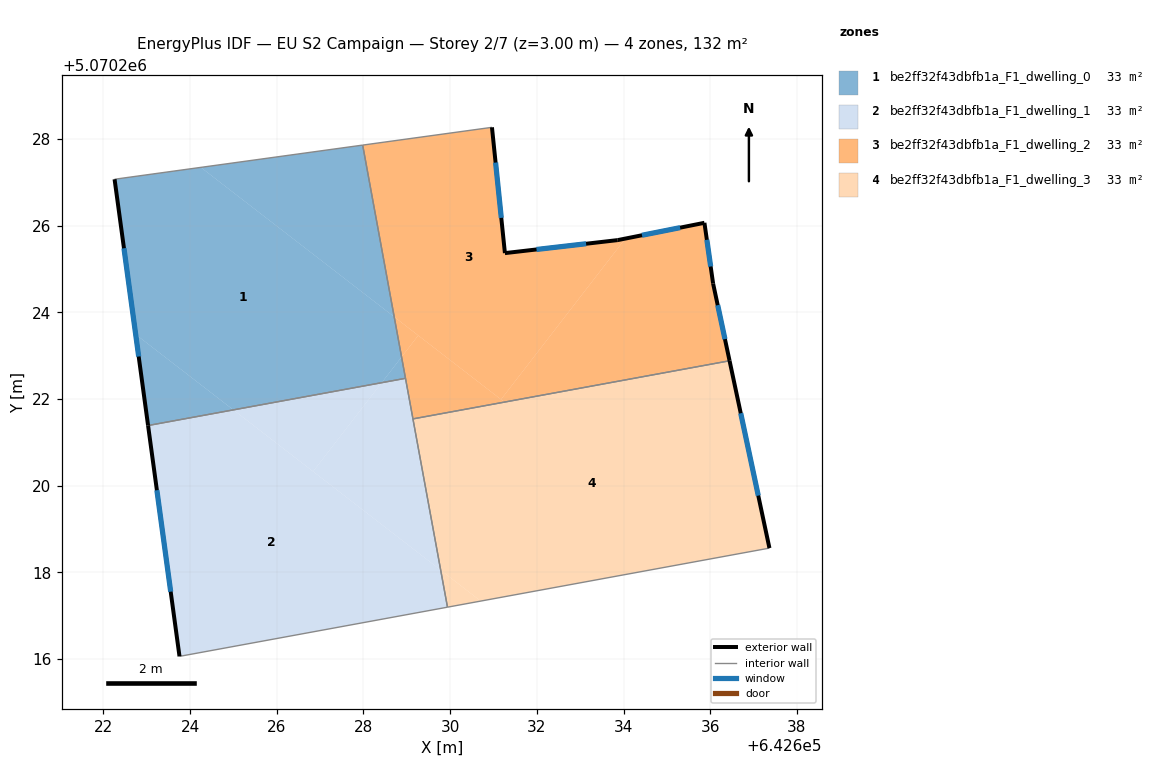
=== STOREY PLAN SPEC (per zone: floor XY polygon, exterior-wall plan segments, windows/doors) ===
zone 1: be2ff32f43dbfb1a_F1_dwelling_0  (33.1 m²)
  floor: (642628.71, 5070223.89) (642628.88, 5070222.97) (642628.42, 5070222.37) (642625.00, 5070221.75) (642622.74, 5070223.49) (642622.26, 5070227.07) (642624.25, 5070227.34)
  floor: (642627.98, 5070227.86) (642628.71, 5070223.89) (642624.25, 5070227.34)
  floor: (642625.00, 5070221.75) (642623.03, 5070221.39) (642622.74, 5070223.49)
  floor: (642628.88, 5070222.97) (642628.97, 5070222.47) (642628.42, 5070222.37)
  exterior wall: (642622.26, 5070227.07) – (642623.03, 5070221.39)  [5.7 m]
    window: (642622.47, 5070225.48) – (642622.81, 5070222.98)  [3.3 m²]
  interior walls: 3
zone 2: be2ff32f43dbfb1a_F1_dwelling_1  (33.1 m²)
  floor: (642629.78, 5070218.05) (642629.94, 5070217.20) (642623.76, 5070216.06) (642623.03, 5070221.39) (642625.00, 5070221.75)
  floor: (642628.42, 5070222.37) (642626.84, 5070220.33) (642625.00, 5070221.75)
  floor: (642628.97, 5070222.47) (642629.78, 5070218.05) (642626.84, 5070220.33) (642628.42, 5070222.37)
  exterior wall: (642623.03, 5070221.39) – (642623.76, 5070216.06)  [5.4 m]
    window: (642623.23, 5070219.89) – (642623.55, 5070217.55)  [3.1 m²]
  interior walls: 4
zone 3: be2ff32f43dbfb1a_F1_dwelling_2  (33.1 m²)
  floor: (642634.04, 5070225.70) (642631.17, 5070221.99) (642628.71, 5070223.89) (642627.98, 5070227.86) (642630.96, 5070228.27) (642631.26, 5070225.36) (642633.86, 5070225.66)
  floor: (642635.87, 5070226.06) (642636.07, 5070224.66) (642636.45, 5070222.88) (642631.25, 5070221.93) (642631.17, 5070221.99) (642634.04, 5070225.70)
  floor: (642629.26, 5070223.46) (642628.88, 5070222.97) (642628.71, 5070223.89)
  floor: (642631.25, 5070221.93) (642629.14, 5070221.54) (642628.88, 5070222.97) (642629.26, 5070223.46)
  exterior wall: (642636.45, 5070222.88) – (642636.07, 5070224.66)  [1.8 m]
    window: (642636.34, 5070223.38) – (642636.17, 5070224.16)  [1.1 m²]
  exterior wall: (642631.26, 5070225.36) – (642630.96, 5070228.27)  [2.9 m]
    window: (642631.18, 5070226.18) – (642631.05, 5070227.45)  [1.7 m²]
  exterior wall: (642633.86, 5070225.66) – (642631.26, 5070225.36)  [2.6 m]
    window: (642633.14, 5070225.58) – (642631.99, 5070225.45)  [1.5 m²]
  exterior wall: (642635.87, 5070226.06) – (642633.86, 5070225.66)  [2.0 m]
    window: (642635.31, 5070225.95) – (642634.43, 5070225.78)  [1.2 m²]
  exterior wall: (642636.07, 5070224.66) – (642635.87, 5070226.06)  [1.4 m]
    window: (642636.01, 5070225.05) – (642635.92, 5070225.67)  [0.8 m²]
  interior walls: 4
zone 4: be2ff32f43dbfb1a_F1_dwelling_3  (33.1 m²)
  floor: (642630.70, 5070217.34) (642629.94, 5070217.20) (642629.78, 5070218.05)
  floor: (642636.45, 5070222.88) (642637.37, 5070218.56) (642629.94, 5070217.20) (642630.70, 5070217.34) (642629.78, 5070218.05) (642629.14, 5070221.54)
  exterior wall: (642637.37, 5070218.56) – (642636.45, 5070222.88)  [4.4 m]
    window: (642637.11, 5070219.77) – (642636.70, 5070221.67)  [2.6 m²]
  interior walls: 3

=== DERIVED (storey summary) ===
Building: EU S2 Campaign
Storey: 2 of 7  (floor level z = 3.00 m)
Storey gross floor area: 132.3 m²
Zones on this storey: 4
  - be2ff32f43dbfb1a_F1_dwelling_0: floor 33.1 m²; exterior wall 5.7 m (17.2 m²); 1 window(s) 3.3 m²; WWR 19.3%
  - be2ff32f43dbfb1a_F1_dwelling_1: floor 33.1 m²; exterior wall 5.4 m (16.1 m²); 1 window(s) 3.1 m²; WWR 19.3%
  - be2ff32f43dbfb1a_F1_dwelling_2: floor 33.1 m²; exterior wall 10.8 m (32.4 m²); 5 window(s) 6.3 m²; WWR 19.3%
  - be2ff32f43dbfb1a_F1_dwelling_3: floor 33.1 m²; exterior wall 4.4 m (13.3 m²); 1 window(s) 2.6 m²; WWR 19.3%
Zone adjacency (shared interzone walls):
  - be2ff32f43dbfb1a_F1_dwelling_0 ↔ be2ff32f43dbfb1a_F1_dwelling_1
  - be2ff32f43dbfb1a_F1_dwelling_0 ↔ be2ff32f43dbfb1a_F1_dwelling_2
  - be2ff32f43dbfb1a_F1_dwelling_1 ↔ be2ff32f43dbfb1a_F1_dwelling_2
  - be2ff32f43dbfb1a_F1_dwelling_1 ↔ be2ff32f43dbfb1a_F1_dwelling_3
  - be2ff32f43dbfb1a_F1_dwelling_2 ↔ be2ff32f43dbfb1a_F1_dwelling_3